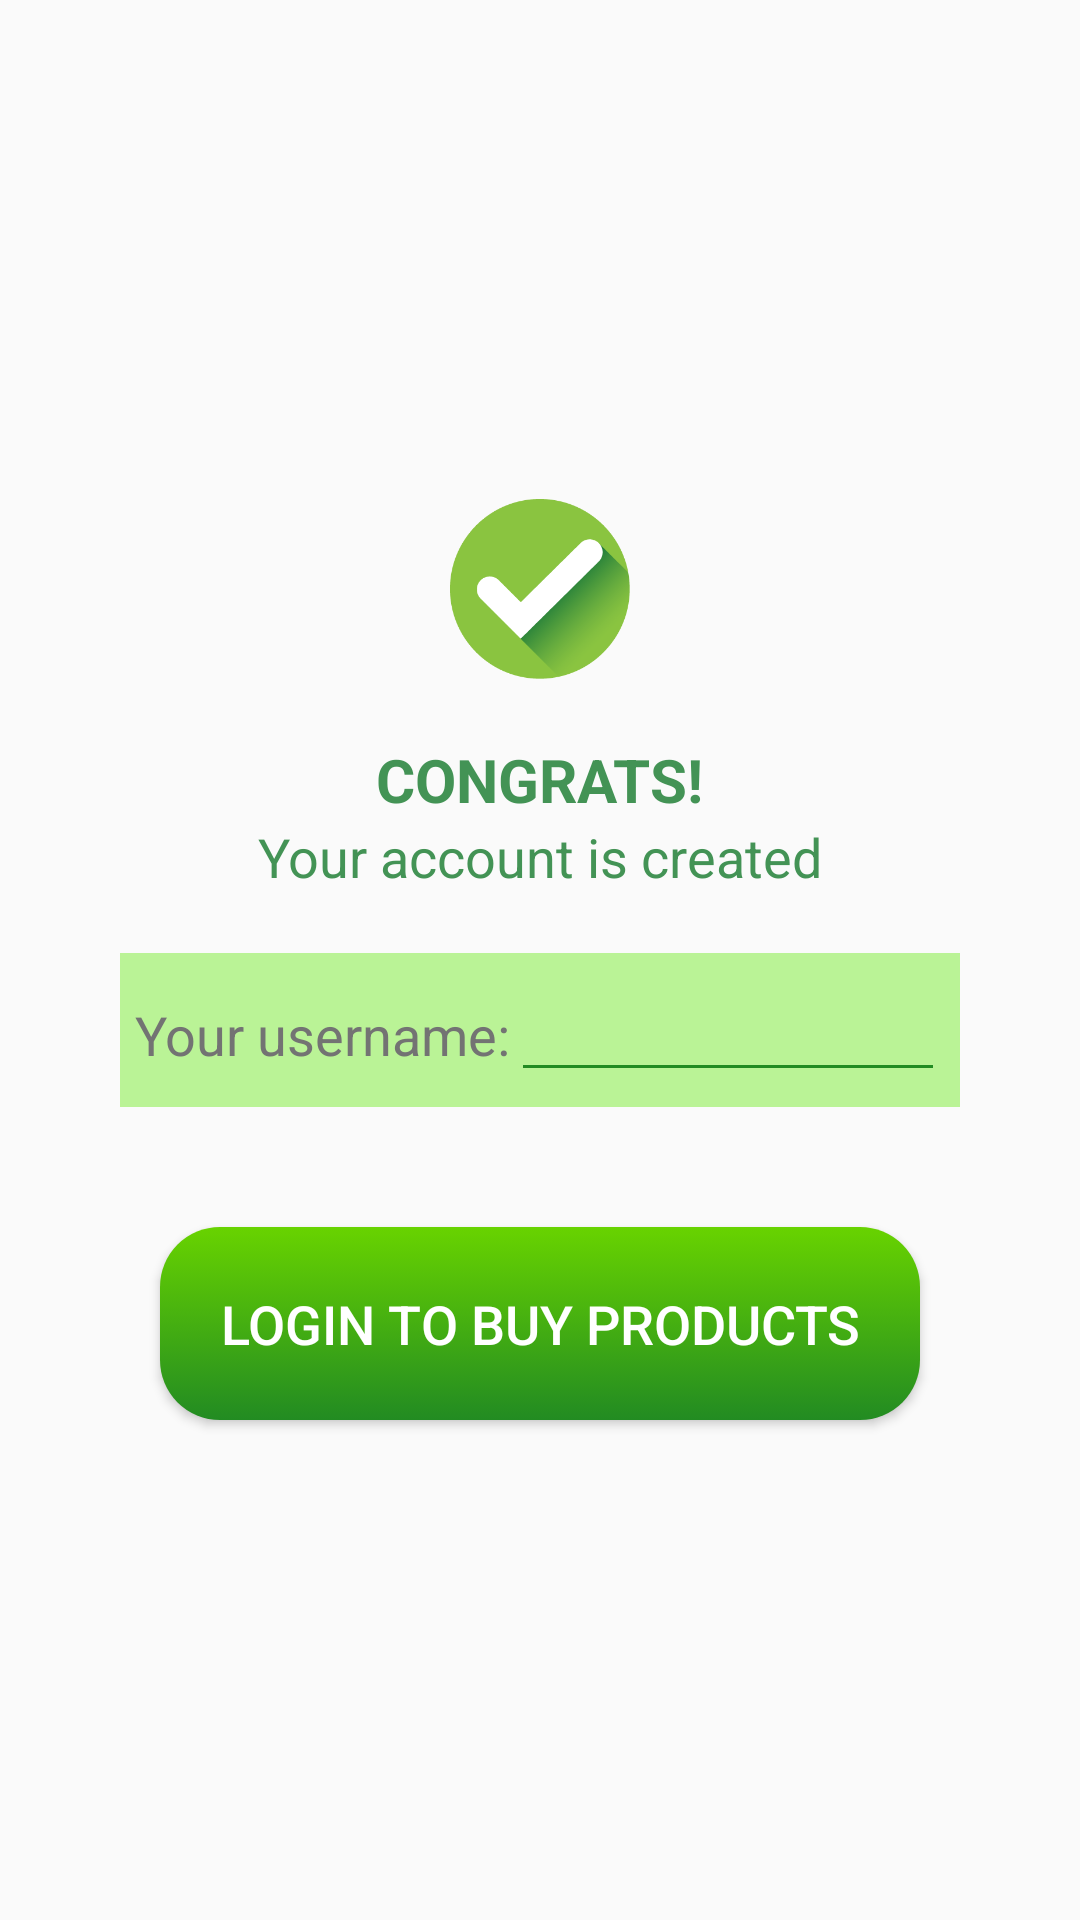

Layout XML and referenced resources for this Android screen:
<!-- AndroidManifest.xml: application theme AppTheme -->
<!-- res/layout/create_account_success.xml -->
<?xml version="1.0" encoding="utf-8"?>
<LinearLayout
    xmlns:android="http://schemas.android.com/apk/res/android"
    android:layout_width="match_parent"
    android:layout_height="match_parent"
    android:gravity="center"
    android:orientation="vertical"
    android:padding="@dimen/margin">

    <ImageView
        android:layout_width="80dp"
        android:layout_height="60dp"
        android:src="@drawable/check_mark" />

    <TextView
        android:layout_width="wrap_content"
        android:layout_height="wrap_content"
        android:layout_marginTop="@dimen/margin"
        android:text="CONGRATS!"
        android:textSize="@dimen/bigText"
        android:textStyle="bold"
        android:textColor="@color/congrats"/>
    <TextView
        android:layout_width="wrap_content"
        android:layout_height="wrap_content"
        android:text="Your account is created"
        android:textSize="@dimen/generalText"
        android:textColor="@color/congrats"/>
    <LinearLayout
        android:layout_width="match_parent"
        android:layout_height="wrap_content"
        android:orientation="horizontal"
        android:layout_margin="@dimen/margin"
        android:padding="5dp"
        android:background="@drawable/gradient">
        <TextView
            android:layout_width="wrap_content"
            android:layout_height="wrap_content"
            android:text="Your username:"
            android:textSize="@dimen/generalText"
            android:textColor="@color/gray" />
        <EditText
            android:id="@+id/et_getUsername"
            android:layout_width="match_parent"
            android:layout_height="wrap_content"
            android:textColor="@color/highlight"
            android:textStyle="bold"
            android:gravity="center_horizontal"
            />
    </LinearLayout>

    <Button
        android:id="@+id/back_to_login"
        android:layout_width="wrap_content"
        android:layout_height="wrap_content"
        android:layout_marginTop="@dimen/margin"
        android:background="@drawable/clicked_button"
        android:text="Login to buy products"
        android:textSize="@dimen/generalText"
        android:padding="@dimen/margin"
        android:textColor="@color/textOnButton"/>



</LinearLayout>
<!-- resources referenced by this layout -->
<resources>
  <color name="congrats">#439355</color>
  <color name="gray">#737373</color>
  <color name="highlight">#ef3939</color>
  <color name="textOnButton">#ffffff</color>
  <dimen name="bigText">20sp</dimen>
  <dimen name="generalText">18sp</dimen>
  <dimen name="margin">20dp</dimen>
  <!-- drawable check_mark: png bitmap (drawable, 8155 bytes) -->
  <!-- drawable clicked_button (drawable) -->
  <?xml version="1.0" encoding="utf-8"?>
  <selector xmlns:android="http://schemas.android.com/apk/res/android">
      <item
          android:state_pressed="true"
          android:drawable="@drawable/shape_clicked_button"/>
      <item
          android:drawable="@drawable/shape_button"/>
           />
  </selector>
  <!-- drawable gradient (drawable) -->
  <?xml version="1.0" encoding="utf-8"?>
  <shape xmlns:android="http://schemas.android.com/apk/res/android">
      
      <solid
          android:color="#baf396" />
      
      <padding
          android:bottom="@dimen/margin"
          android:left="@dimen/margin"
          android:right="@dimen/margin"
          android:top="@dimen/margin"/>
      
  
  </shape>
  <style name="AppTheme" parent="Theme.AppCompat.Light.DarkActionBar">
          
          <item name="colorPrimary">@color/colorPrimary</item>
          <item name="colorPrimaryDark">@color/colorPrimaryDark</item>
          <item name="colorAccent">@color/colorAccent</item>
          <item name="colorControlNormal">@color/colorPrimaryDark</item>
          <item name="colorControlActivated">@color/colorPrimaryDark</item>
          <item name="colorControlHighlight">@color/colorPrimaryDark</item>
  
  
      </style>
  <!-- drawable shape_clicked_button (drawable) -->
  <?xml version="1.0" encoding="utf-8"?>
  <shape xmlns:android="http://schemas.android.com/apk/res/android">
  
      <gradient
          android:endColor="@color/colorAccent"
          android:startColor="@color/buttonClicked"
          android:angle="-90"/>
  
      <corners
          android:radius="@dimen/margin" >
      </corners>
  
  </shape>
  <!-- drawable shape_button (drawable) -->
  <?xml version="1.0" encoding="utf-8"?>
  <shape xmlns:android="http://schemas.android.com/apk/res/android">
  
  <gradient
      android:endColor="@color/colorPrimaryDark"
      android:startColor="@color/colorPrimary"
      android:angle="-90"/>
  
  <corners
      android:radius="@dimen/margin" >
  </corners>
  
  </shape>
  <color name="colorPrimary">#68D300</color>
  <color name="colorPrimaryDark">#228B22</color>
  <color name="colorAccent">#2f4f4f</color>
  <color name="buttonClicked">#006400</color>
</resources>
